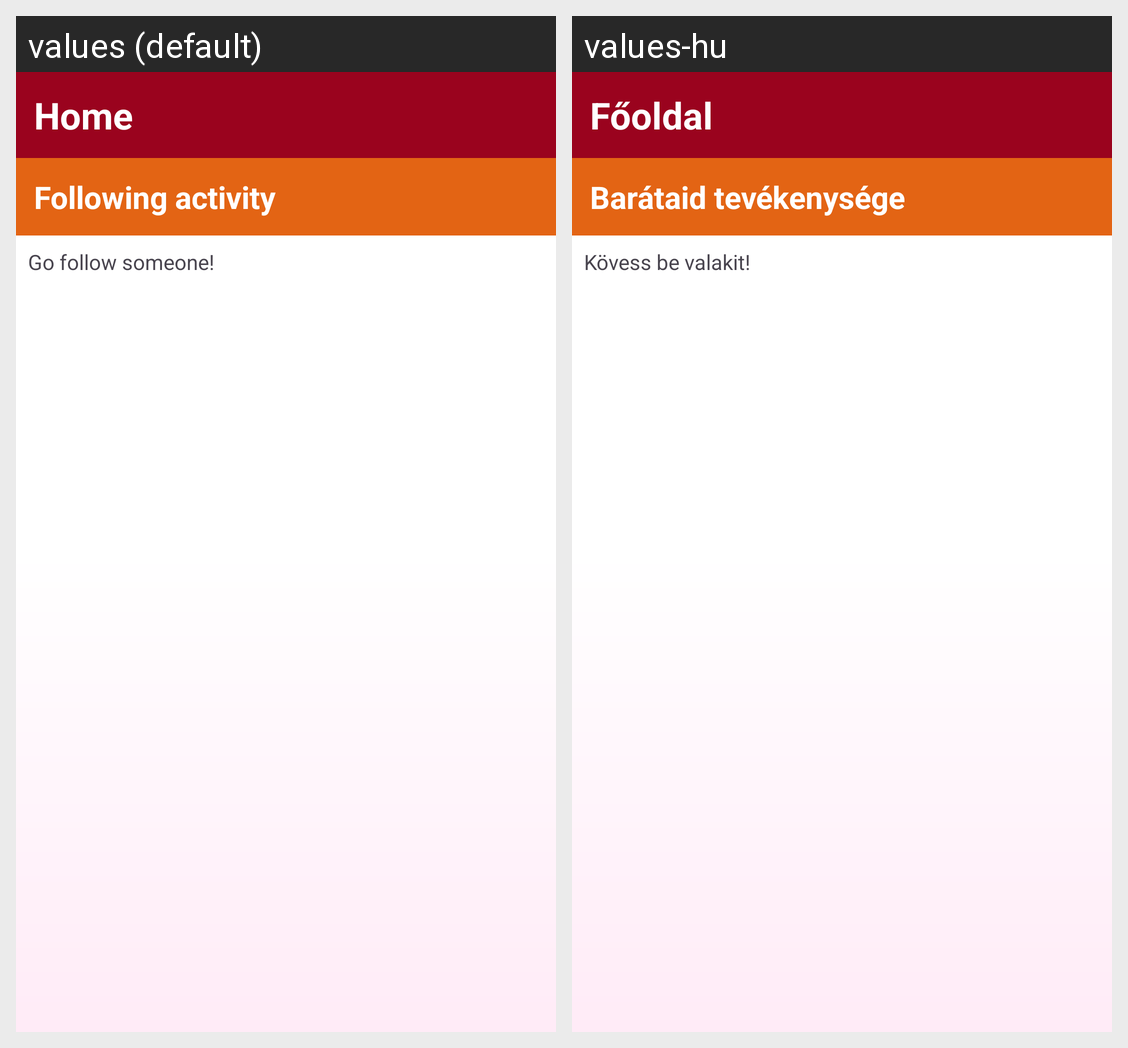

Translations of the strings shown on this Android screen, per locale in the grid:
Android screen res/layout/activity_home_page.xml rendered under 2 locales, left to right: values (default), values-hu. Device: Nexus 5 (rendered at 1080×1920; each locale shown at half size, 540×960, under a caption strip naming it); theme Theme.Playbilld.
Strings drawn on this screen, with the default value and each locale's value (text and hints the layout hard-codes, and strings that could not be matched under every locale, appear in the picture but are not listed):

home_header
  values: Home
  values-hu: Főoldal

home_page_following_activity
  values: Following activity
  values-hu: Barátaid tevékenysége

home_page_follow_someone
  values: Go follow someone!
  values-hu: Kövess be valakit!
